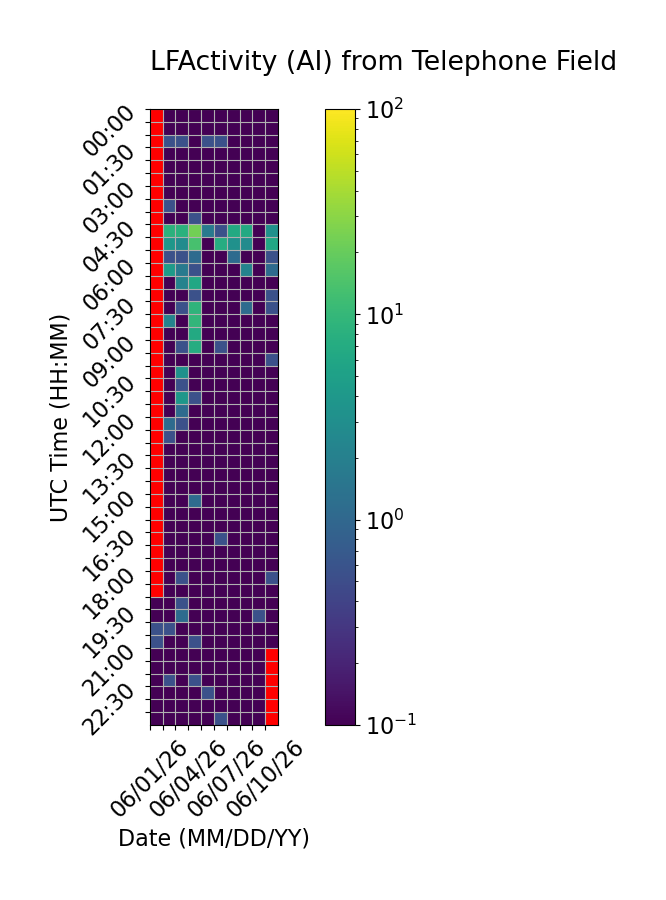

Source data for this figure (header and first rows):
Time (UTC), 06/01/26, 06/02/26, 06/03/26, 06/04/26, 06/05/26, 06/06/26, 06/07/26, 06/08/26, 06/09/26, 06/10/26
00:00, , 0.0, 0.0, 0.0, 0.0, 0.0, 0.0, 0.0, 0.0, 0.0
00:30, , 0.0, 0.0, 0.0, 0.0, 0.0, 0.0, 0.0, 0.0, 0.0
01:00, , 0.5556, 0.5556, 0.0, 0.5556, 0.5556, 0.0, 0.0, 0.0, 0.0
01:30, , 0.0, 0.0, 0.0, 0.0, 0.0, 0.0, 0.0, 0.0, 0.0
02:00, , 0.0, 0.0, 0.0, 0.0, 0.0, 0.0, 0.0, 0.0, 0.0
02:30, , 0.0, 0.0, 0.0, 0.0, 0.0, 0.0, 0.0, 0.0, 0.0
03:00, , 0.0, 0.0, 0.0, 0.0, 0.0, 0.0, 0.0, 0.0, 0.0
03:30, , 0.5556, 0.0, 0.0, 0.0, 0.0, 0.0, 0.0, 0.0, 0.0
04:00, , 0.0, 0.0, 0.5556, 0.0, 0.0, 0.0, 0.0, 0.0, 0.0
04:30, , 8.333, 8.333, 22.78, 1.667, 0.5556, 6.667, 6.667, 0.0, 3.333
05:00, , 3.889, 2.778, 13.33, 0.0, 7.222, 3.333, 2.778, 0.0, 6.111
05:30, , 0.5556, 0.5556, 1.111, 0.0, 0.0, 1.111, 0.0, 0.0, 0.5556
06:00, , 4.444, 1.667, 0.5556, 0.0, 0.0, 0.0, 2.222, 0.0, 1.111
06:30, , 0.0, 2.222, 6.111, 0.0, 0.0, 0.0, 0.0, 0.0, 0.0
07:00, , 0.0, 0.0, 0.5556, 0.0, 0.0, 0.0, 0.0, 0.0, 0.5556
07:30, , 0.0, 0.5556, 8.889, 0.0, 0.0, 0.0, 1.111, 0.0, 0.5556
08:00, , 2.222, 0.0, 9.444, 0.0, 0.0, 0.0, 0.0, 0.0, 0.0
08:30, , 0.0, 0.0, 6.667, 0.0, 0.0, 0.0, 0.0, 0.0, 0.0
09:00, , 0.0, 0.5556, 7.222, 0.0, 0.5556, 0.0, 0.0, 0.0, 0.0
09:30, , 0.0, 0.0, 0.0, 0.0, 0.0, 0.0, 0.0, 0.0, 0.5556
10:00, , 0.0, 3.333, 0.0, 0.0, 0.0, 0.0, 0.0, 0.0, 0.0
10:30, , 0.0, 0.5556, 0.0, 0.0, 0.0, 0.0, 0.0, 0.0, 0.0
11:00, , 0.0, 3.889, 0.5556, 0.0, 0.0, 0.0, 0.0, 0.0, 0.0
11:30, , 0.0, 1.111, 0.0, 0.0, 0.0, 0.0, 0.0, 0.0, 0.0
12:00, , 1.111, 0.5556, 0.0, 0.0, 0.0, 0.0, 0.0, 0.0, 0.0
12:30, , 0.5556, 0.0, 0.0, 0.0, 0.0, 0.0, 0.0, 0.0, 0.0
13:00, , 0.0, 0.0, 0.0, 0.0, 0.0, 0.0, 0.0, 0.0, 0.0
13:30, , 0.0, 0.0, 0.0, 0.0, 0.0, 0.0, 0.0, 0.0, 0.0
14:00, , 0.0, 0.0, 0.0, 0.0, 0.0, 0.0, 0.0, 0.0, 0.0
14:30, , 0.0, 0.0, 0.0, 0.0, 0.0, 0.0, 0.0, 0.0, 0.0
15:00, , 0.0, 0.0, 1.111, 0.0, 0.0, 0.0, 0.0, 0.0, 0.0
15:30, , 0.0, 0.0, 0.0, 0.0, 0.0, 0.0, 0.0, 0.0, 0.0
16:00, , 0.0, 0.0, 0.0, 0.0, 0.0, 0.0, 0.0, 0.0, 0.0
16:30, , 0.0, 0.0, 0.0, 0.0, 0.5556, 0.0, 0.0, 0.0, 0.0
17:00, , 0.0, 0.0, 0.0, 0.0, 0.0, 0.0, 0.0, 0.0, 0.0
17:30, , 0.0, 0.0, 0.0, 0.0, 0.0, 0.0, 0.0, 0.0, 0.0
18:00, , 0.0, 0.5556, 0.0, 0.0, 0.0, 0.0, 0.0, 0.0, 0.5556
18:30, , 0.0, 0.0, 0.0, 0.0, 0.0, 0.0, 0.0, 0.0, 0.0
19:00, 0.0, 0.0, 0.5556, 0.0, 0.0, 0.0, 0.0, 0.0, 0.0, 0.0
19:30, 0.0, 0.0, 1.111, 0.0, 0.0, 0.0, 0.0, 0.0, 0.5556, 0.0
20:00, 0.5556, 0.5556, 0.0, 0.0, 0.0, 0.0, 0.0, 0.0, 0.0, 0.0
20:30, 0.5556, 0.0, 0.0, 0.5556, 0.0, 0.0, 0.0, 0.0, 0.0, 0.0
21:00, 0.0, 0.0, 0.0, 0.0, 0.0, 0.0, 0.0, 0.0, 0.0, 
21:30, 0.0, 0.0, 0.0, 0.0, 0.0, 0.0, 0.0, 0.0, 0.0, 
22:00, 0.0, 0.5556, 0.0, 0.5556, 0.0, 0.0, 0.0, 0.0, 0.0, 
22:30, 0.0, 0.0, 0.0, 0.0, 0.5556, 0.0, 0.0, 0.0, 0.0, 
23:00, 0.0, 0.0, 0.0, 0.0, 0.0, 0.0, 0.0, 0.0, 0.0, 
23:30, 0.0, 0.0, 0.0, 0.0, 0.0, 0.5556, 0.0, 0.0, 0.0, 
